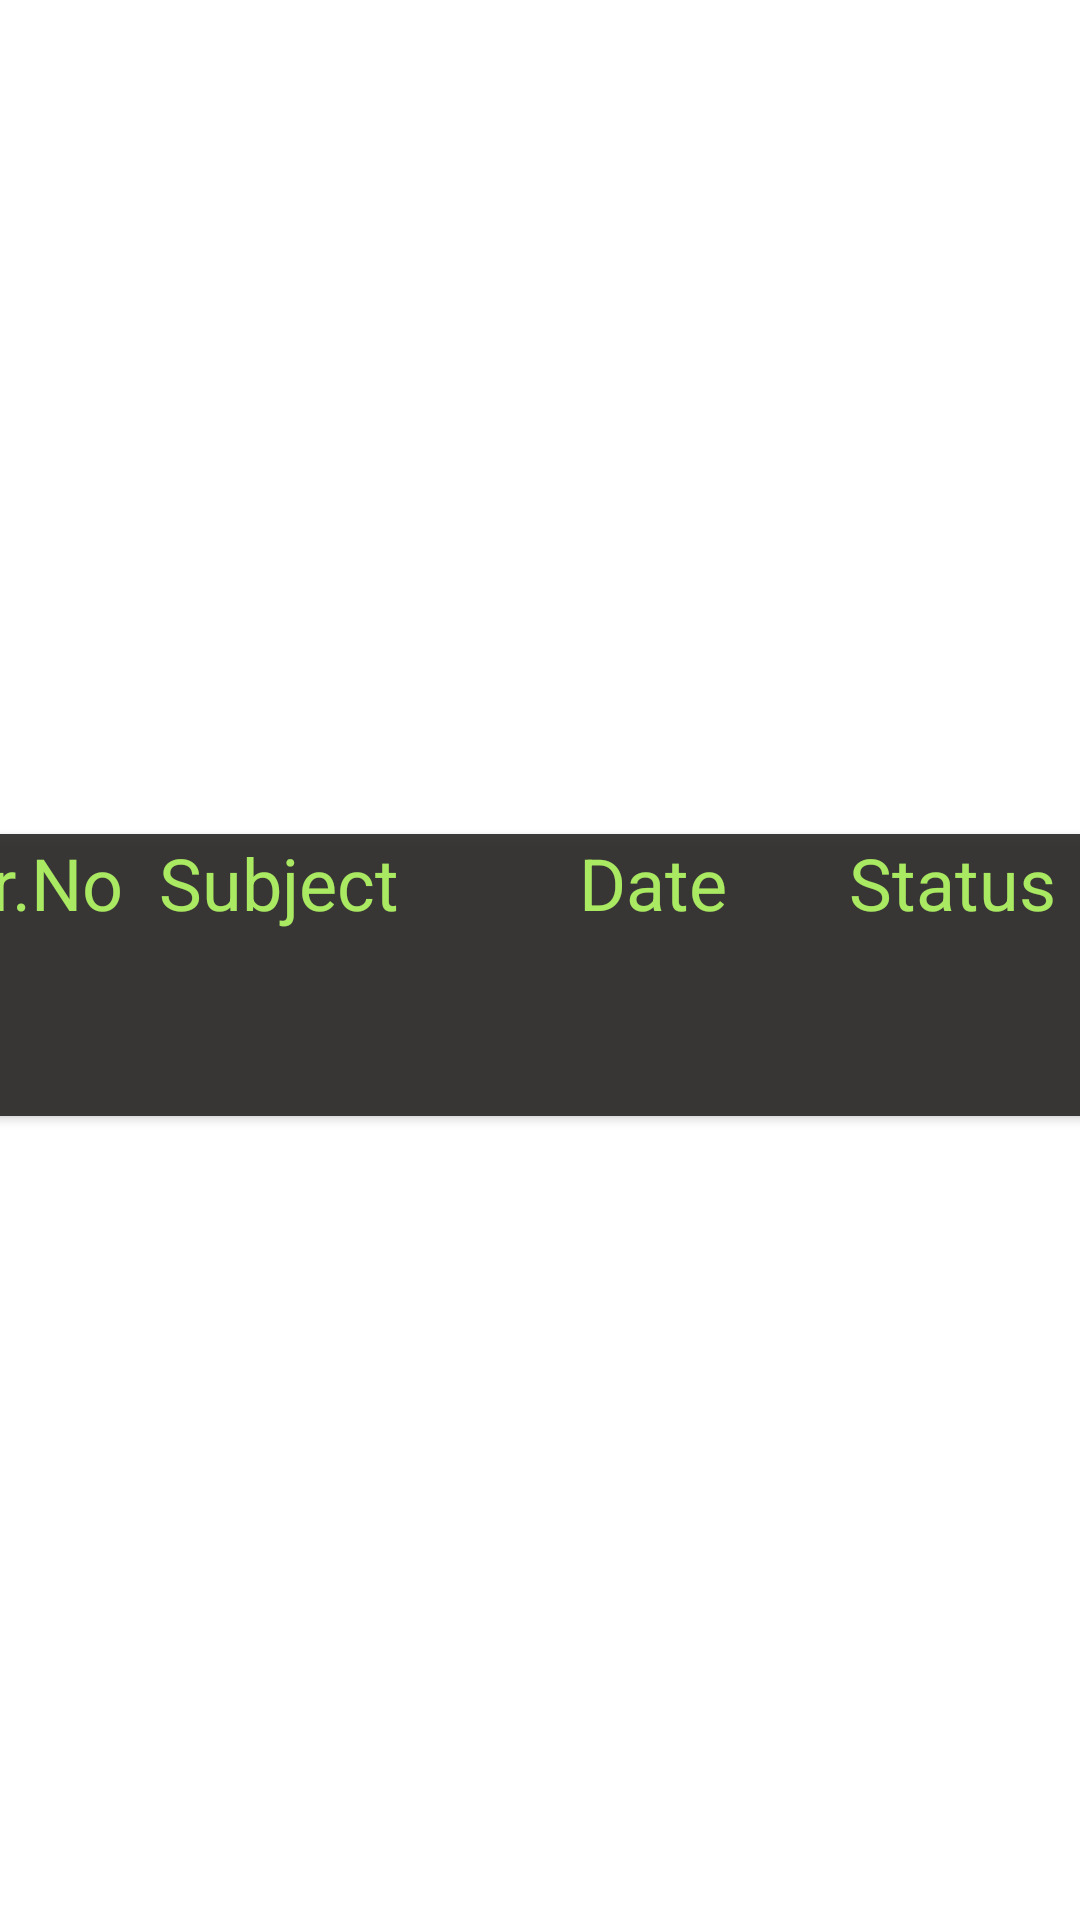

Layout XML and referenced resources for this Android screen:
<!-- AndroidManifest.xml: application theme Theme.Municipal_Compliant_Reg -->
<!-- res/layout/complaintss.xml -->
<?xml version="1.0" encoding="utf-8"?>
<androidx.constraintlayout.widget.ConstraintLayout xmlns:android="http://schemas.android.com/apk/res/android"
    xmlns:app="http://schemas.android.com/apk/res-auto"
    xmlns:tools="http://schemas.android.com/tools"
    android:layout_width="match_parent"
    android:layout_height="wrap_content">

    <androidx.cardview.widget.CardView
        android:layout_width="405dp"
        android:layout_height="94dp"
        android:layout_weight="1"
        android:alpha="0.9"
        android:translationY="5dp"
        app:layout_constraintBottom_toBottomOf="parent"
        app:layout_constraintEnd_toEndOf="parent"
        app:layout_constraintStart_toStartOf="parent"
        app:layout_constraintTop_toTopOf="parent">

        <LinearLayout
            android:layout_width="match_parent"
            android:layout_height="match_parent"
            android:background="#272424"
            android:orientation="horizontal">

            <TextView
                android:id="@+id/srno"
                android:layout_width="60dp"
                android:layout_height="match_parent"
                android:layout_weight="1"
                android:paddingLeft="5dp"
                android:text="Sr.No"
                android:textColor="#A6EC56"
                android:textSize="24sp" />

            <TextView
                android:id="@+id/subject"
                android:layout_width="130dp"
                android:layout_height="match_parent"
                android:layout_weight="1"
                android:paddingLeft="5dp"
                android:text="Subject"
                android:textColor="#A6EC56"
                android:textSize="24sp" />

            <TextView
                android:id="@+id/date"
                android:layout_width="80dp"
                android:layout_height="match_parent"
                android:layout_weight="1"
                android:paddingLeft="5dp"
                android:text="Date"
                android:textColor="#A6EC56"
                android:textSize="24sp" />

            <TextView
                android:id="@+id/status"
                android:layout_width="95dp"
                android:layout_height="match_parent"
                android:layout_weight="1"
                android:paddingLeft="5dp"
                android:text="Status"
                android:textColor="#A6EC56"
                android:textSize="24sp" />

        </LinearLayout>
    </androidx.cardview.widget.CardView>

</androidx.constraintlayout.widget.ConstraintLayout>
<!-- resources referenced by this layout -->
<resources>
  <style name="Theme.Municipal_Compliant_Reg" parent="Theme.MaterialComponents.DayNight.DarkActionBar">
          
          <item name="colorPrimary">@color/purple_500</item>
          <item name="colorPrimaryVariant">@color/purple_700</item>
          <item name="colorOnPrimary">@color/white</item>
          
          <item name="colorSecondary">@color/teal_200</item>
          <item name="colorSecondaryVariant">@color/teal_700</item>
          <item name="colorOnSecondary">@color/black</item>
          
          <item name="android:statusBarColor" tools:targetApi="l">?attr/colorPrimaryVariant</item>
          
      </style>
  <!-- not gathered from this repository: default colours our renderer supplied (Android Studio template values) -->
  <color name="purple_500">#FF6200EE</color>
  <color name="purple_700">#FF3700B3</color>
  <color name="teal_200">#FF03DAC5</color>
  <color name="teal_700">#FF018786</color>
  <color name="black">#FF000000</color>
  <color name="white">#FFFFFFFF</color>
</resources>
